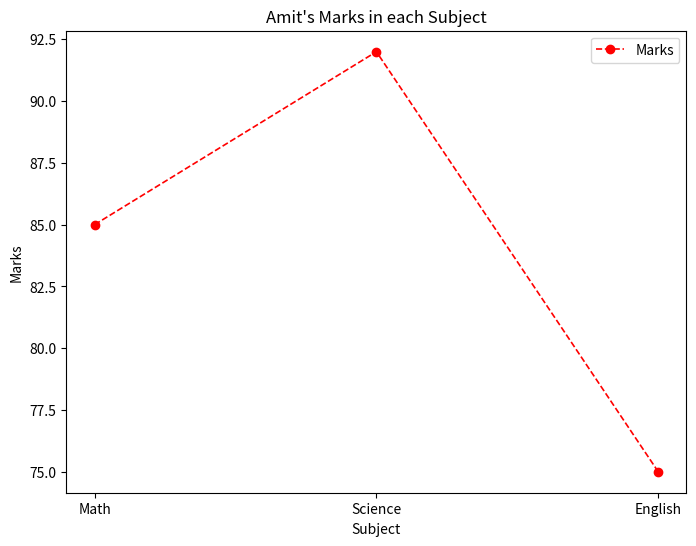

This chart was generated by the following Python code:
#Assignment 23 - Problem 8 - Python Machine learning basics

import matplotlib.pyplot as plt

import pandas as pd

def LoadDataFrame(data):

    line = "--"*60

    dataFrame = pd.DataFrame(data)

    print(line)

    print("Original data of dataframe is : \n", dataFrame.head())

    print(line)

    fiterData = dataFrame[dataFrame["Name"] == "Amit"]

    print("Filter Data :", fiterData)
    print(line)

    LineChart(fiterData)

def LineChart(dataFrame):
    
    X_Axis = dataFrame["Name"]
    subjects = ["Math","Science","English"]
    marks = dataFrame[subjects].values[0]

    
    plt.figure(figsize=(8,6))
    plt.plot(subjects,marks,color="red",label="Marks",linewidth=1.2,linestyle="--", marker="o")
    plt.xlabel("Subject")
    plt.ylabel("Marks")
    plt.title("Amit's Marks in each Subject")
    plt.legend()
    # plt.grid(True)
    plt.show()

    

def main():
    data = { 
                "Name" :    ["Amit", "Sagar", "Pooja"],
                "Math":     [85,90,78],
                "Science":  [92,88,80],
                "English":  [75,85,82]
            }       
    
    LoadDataFrame(data)
            

if __name__ == "__main__":
    main()


    # Q8: Plot a line chart of marks for 'Amit' across all subjects.a